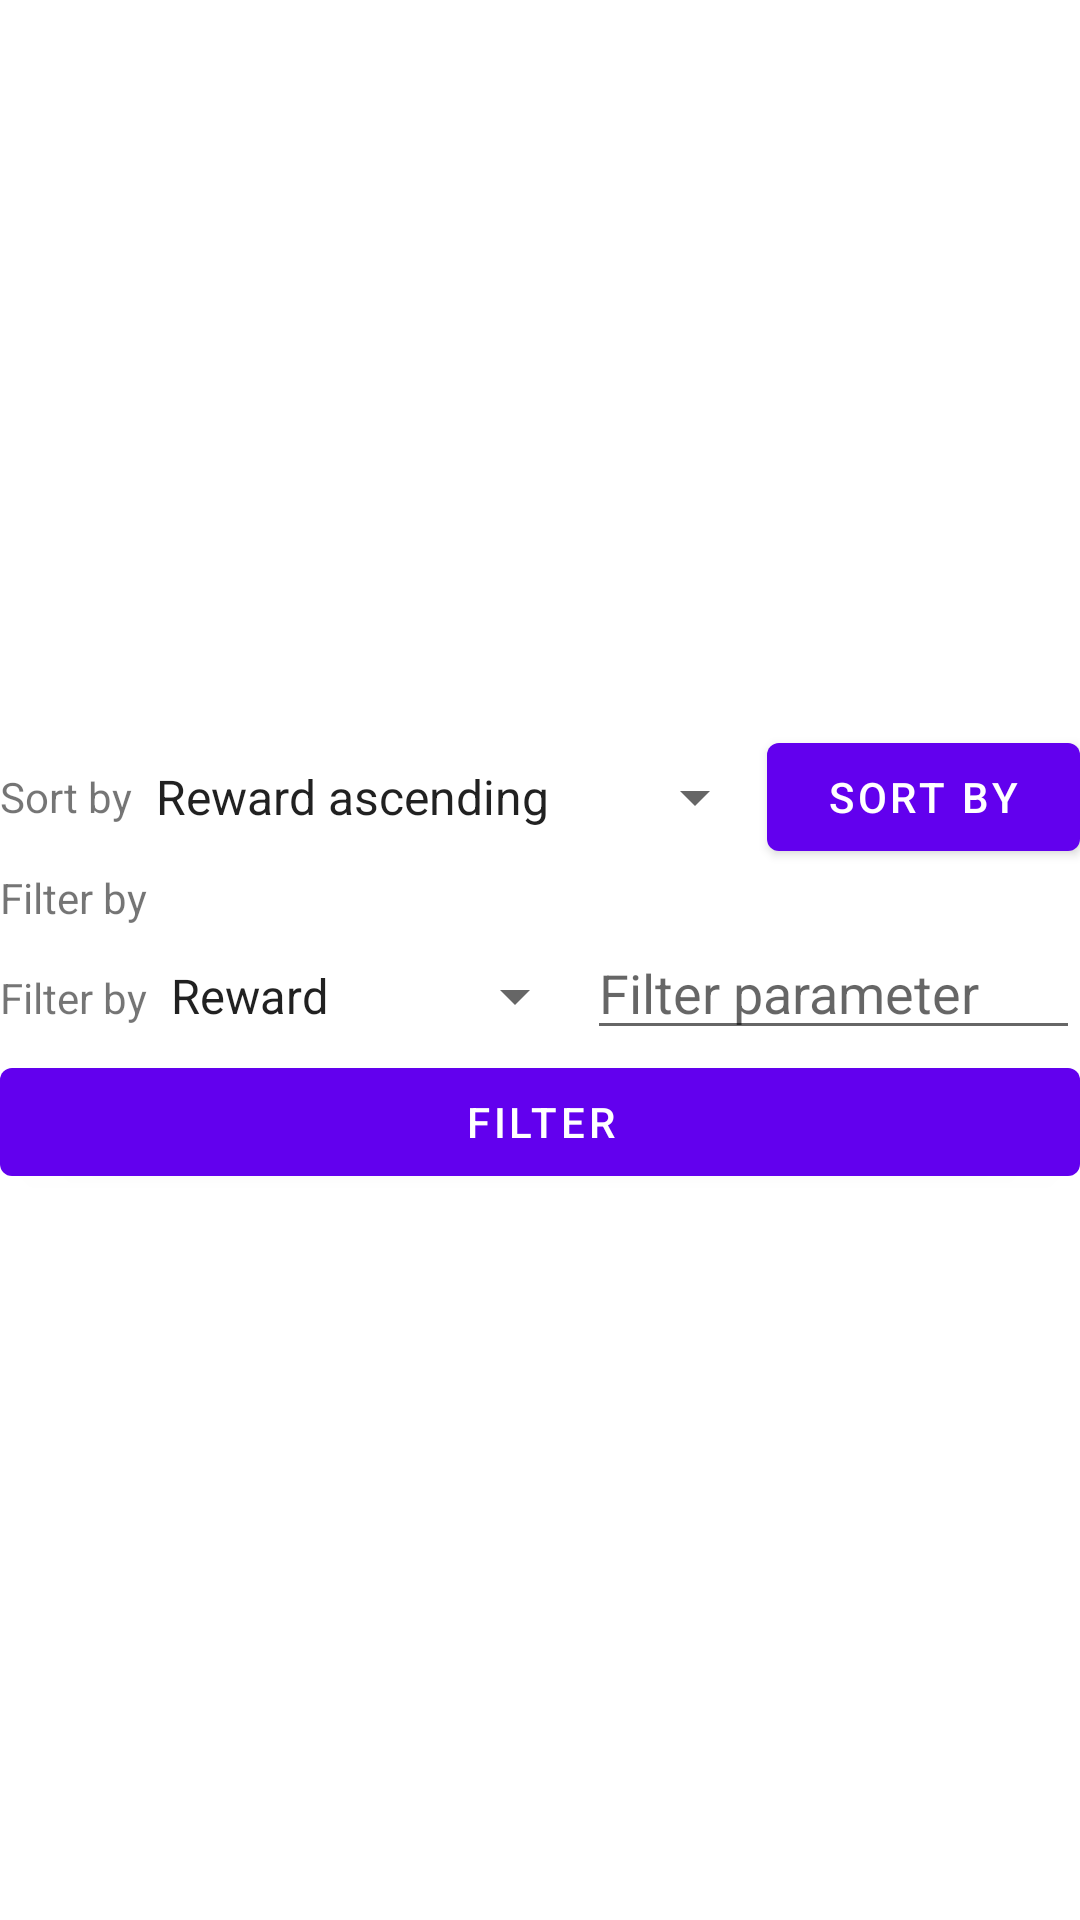

This screen was rendered from an Android layout file. Write that file and the resources it references.
<!-- AndroidManifest.xml: application theme Theme.MyLostCatApp -->
<!-- res/layout/fragment_cat_list.xml -->
<?xml version="1.0" encoding="utf-8"?>
<LinearLayout xmlns:android="http://schemas.android.com/apk/res/android"
    xmlns:app="http://schemas.android.com/apk/res-auto"
    xmlns:tools="http://schemas.android.com/tools"
    android:id="@+id/catlistfragment"
    android:layout_width="match_parent"
    android:layout_height="match_parent"
    android:gravity="center"
    android:orientation="vertical"
    tools:context=".CatsFragment.ListOfCatsFragments">

    <LinearLayout
        android:layout_width="match_parent"
        android:layout_height="wrap_content"
        android:gravity="center"
        android:orientation="horizontal">

        <TextView
            android:id="@+id/text_view_by_sort"
            android:layout_width="wrap_content"
            android:layout_height="wrap_content"
            android:text="Sort by"></TextView>

        <Spinner
            android:id="@+id/spinner_sorting"
            android:layout_width="wrap_content"
            android:layout_height="wrap_content"
            android:layout_weight="1"
            android:entries="@array/sortings" />

        <Button
            android:id="@+id/button_sort"
            android:layout_width="wrap_content"
            android:layout_height="wrap_content"
            android:layout_weight="1"
            android:text="Sort By"></Button>
    </LinearLayout>

    <LinearLayout
        android:layout_width="match_parent"
        android:layout_height="wrap_content"
        android:orientation="horizontal">

        <TextView
            android:layout_width="wrap_content"
            android:layout_height="wrap_content"
            android:text="Filter by"></TextView>

    </LinearLayout>

    <LinearLayout
        android:layout_width="match_parent"
        android:layout_height="wrap_content"
        android:orientation="horizontal">

        <TextView
            android:layout_width="wrap_content"
            android:layout_height="wrap_content"
            android:text="Filter by"></TextView>

        <Spinner
            android:id="@+id/spinner_filtering"
            android:layout_width="wrap_content"
            android:layout_height="wrap_content"
            android:layout_weight="1"
            android:entries="@array/filterings" />

        <EditText
            android:id="@+id/filter_parameter"
            android:layout_width="wrap_content"
            android:layout_height="wrap_content"
            android:layout_weight="1"
            android:hint="Filter parameter"></EditText>

    </LinearLayout>

    <Button
        android:id="@+id/button_filter"
        android:layout_width="match_parent"
        android:layout_height="wrap_content"
        android:text="Filter" />

    <ScrollView
        android:layout_width="match_parent"
        android:layout_height="wrap_content" >



        <LinearLayout
            android:layout_width="match_parent"
            android:layout_height="wrap_content"
            android:gravity="center"
            android:orientation="vertical">

            <Button
                android:id="@+id/button_create_cat"
                android:layout_width="wrap_content"
                android:layout_height="wrap_content"
                android:text="Report missing cat"
                android:visibility="gone">

            </Button>

            <androidx.recyclerview.widget.RecyclerView
                android:id="@+id/recyclerView"
                android:layout_width="match_parent"
                android:layout_height="wrap_content"
                android:clickable="true" />

        </LinearLayout>
    </ScrollView>
</LinearLayout>
<!-- resources referenced by this layout -->
<resources>
  <array name="filterings">
          <item>Reward</item>
          <item>Place</item>
      </array>
  <array name="sortings">
          <item>Reward ascending</item>
          <item>Reward descending</item>
          <item>Least recent date</item>
          <item>Most recent date</item>
      </array>
  <style name="Theme.MyLostCatApp" parent="Theme.MaterialComponents.DayNight.DarkActionBar">
          
          <item name="colorPrimary">@color/purple_500</item>
          <item name="colorPrimaryVariant">@color/purple_700</item>
          <item name="colorOnPrimary">@color/white</item>
          
          <item name="colorSecondary">@color/teal_200</item>
          <item name="colorSecondaryVariant">@color/teal_700</item>
          <item name="colorOnSecondary">@color/black</item>
          
          <item name="android:statusBarColor">?attr/colorPrimaryVariant</item>
          
      </style>
  <!-- not gathered from this repository: default colours our renderer supplied (Android Studio template values) -->
  <color name="purple_500">#FF6200EE</color>
  <color name="purple_700">#FF3700B3</color>
  <color name="teal_200">#FF03DAC5</color>
  <color name="teal_700">#FF018786</color>
  <color name="black">#FF000000</color>
  <color name="white">#FFFFFFFF</color>
</resources>
